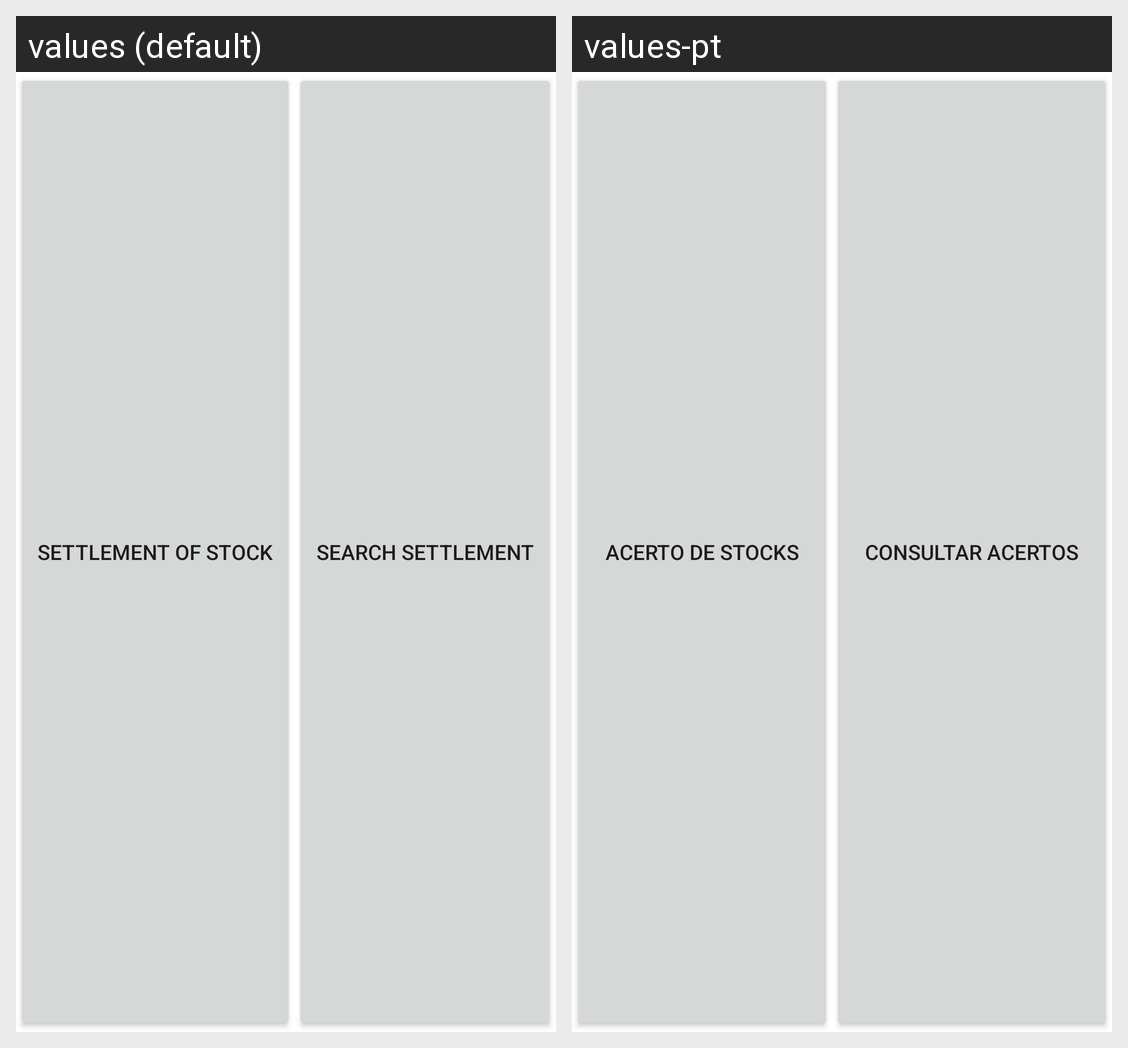

The Android screen above is rendered under two locales of the same app. Produce the string resources it draws, with the default and per-locale values.
Android screen res/layout/fragment_product_settlement_stock.xml rendered under 2 locales, left to right: values (default), values-pt. Device: Nexus 5 (rendered at 1080×1920; each locale shown at half size, 540×960, under a caption strip naming it); theme Theme.Inforgest.
Strings drawn on this screen, with the default value and each locale's value (text and hints the layout hard-codes, and strings that could not be matched under every locale, appear in the picture but are not listed):

btnProdSetStock
  values: Settlement of Stock
  values-pt: Acerto de Stocks

btnProdsearchSettl
  values: Search Settlement
  values-pt: Consultar Acertos
